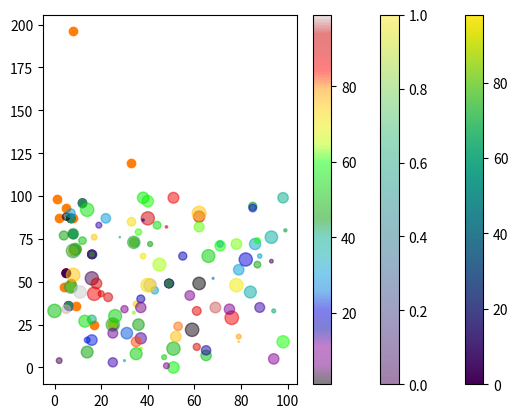

Here is the Python script that generated this plot:

# Scatter - the scatter() function plots one dot for each observation.
'''
import matplotlib.pyplot as plt
import numpy as np

x = np.array ([5 , 7, 8, 9 ,8, 6 ,34 , 7, 25, 16 , 49 , 12])
y = np.array([55 , 87, 78, 69 ,68, 36 ,73 , 47, 25, 66 , 49 , 96])

plt.scatter(x,y)
plt.show() '''

# Now we will compare 2 plots on same figure
'''
import matplotlib.pyplot as plt
import numpy as np
# day1 , age and speed of 12 cars:
x = np.array ([5 , 7, 8, 9 ,8, 6 ,34 , 7, 25, 16 , 49 , 12])
y = np.array([55 , 87, 78, 69 ,68, 36 ,73 , 47, 25, 66 , 49 , 96])
plt.scatter(x,y)

# day 2 , age and speed of 12 car

x = np.array ([1 , 2 ,9 , 8 , 7 , 9 , 5 , 4 , 17 , 8 , 33 , 8])
y = np.array([98 , 87,  69 , 69 ,49, 36 ,93 , 47, 25, 87, 119 , 196])

plt.scatter(x,y)
plt.show() '''

# Now we will set own color of markers
'''
import matplotlib.pyplot as plt
import numpy as np

# day1 , age and speed of 12 cars:
x = np.array ([5 , 7, 8, 9 ,8, 6 ,34 , 7, 25, 16 , 49 , 12])
y = np.array([55 , 87, 78, 69 ,68, 36 ,73 , 47, 25, 66 , 49 , 96])
plt.scatter(x,y , color = "green")

# day 2 , age and speed of 12 car

x = np.array ([1 , 2 ,9 , 8 , 7 , 9 , 5 , 4 , 17 , 8 , 33 , 8])
y = np.array([98 , 87,  69 , 69 ,49, 36 ,93 , 47, 25, 87, 119 , 196])

plt.scatter(x,y , color = 'hotpink')
plt.show() '''

# Now you can change color of each and individual dots
'''
import matplotlib.pyplot as plt
import numpy as np
# day1 , age and speed of 12 cars:
x = np.array ([5 , 7, 8, 9 ,8, 6 ,34 , 7, 25, 16 , 49 , 12])
y = np.array([55 , 87, 78, 69 ,68, 36 ,73 , 47, 25, 66 , 49 , 96])
colors = ["red" , "green" , "blue" , "yellow" ,"pink" ,"magenta" ,"cyan" , "hotpink" , "gray","purple" , "black" , "beige"]
plt.scatter(x,y , c=colors)
plt.show()'''

# Now we will create a color array and specify a colormap in scatter plot
'''
import matplotlib.pyplot as plt
import numpy as np
# day1 , age and speed of 12 cars:
x = np.array ([5 , 7, 8, 9 ,8, 6 ,34 , 7, 25, 16 , 49 , 12])
y = np.array([55 , 87, 78, 69 ,68, 36 ,73 , 47, 25, 66 , 49 , 96])

colors = ([0 , 34 , 56 , 73, 98 , 29 , 79 , 84 , 92 , 10 , 20 , 30])
plt.scatter(x,y,c=colors , cmap="viridis")
plt.show() '''

# you can also include colorbar in plot
'''
import matplotlib.pyplot as plt
import numpy as np
# day1 , age and speed of 12 cars:
x = np.array ([5 , 7, 8, 9 ,8, 6 ,34 , 7, 25, 16 , 49 , 12])
y = np.array([55 , 87, 78, 69 ,68, 36 ,73 , 47, 25, 66 , 49 , 96])

colors = ([0 , 34 , 56 , 73, 98 , 29 , 79 , 84 , 92 , 10 , 20 , 30])
plt.scatter(x,y,c=colors , cmap="viridis")
plt.colorbar()
plt.show() '''

# You can also change the size
'''
import matplotlib.pyplot as plt
import numpy as np
# day1 , age and speed of 12 cars:
x = np.array ([5 , 7, 8, 9 ,8, 6 ,34 , 7, 25, 16 , 49 , 12])
y = np.array([55 , 87, 78, 69 ,68, 36 ,73 , 47, 25, 66 , 49 , 96])

sizes = ([0 , 34 , 56 , 73, 98 , 29 , 79 , 84 , 92 , 10 , 20 , 30])#size of marker
plt.scatter(x,y, s=sizes)
plt.colorbar()
plt.show() '''

# alpha - you can adjust the transparency of dots

'''
import matplotlib.pyplot as plt
import numpy as np
# day1 , age and speed of 12 cars:
x = np.array ([5 , 7, 8, 9 ,8, 6 ,34 , 7, 25, 16 , 49 , 12])
y = np.array([55 , 87, 78, 69 ,68, 36 ,73 , 47, 25, 66 , 49 , 96])

sizes = ([0 , 34 , 56 , 73, 98 , 29 , 79 , 84 , 92 , 10 , 20 , 30])#size of marker
plt.scatter(x,y, s=sizes , alpha= 0.5)
plt.colorbar()
plt.show() '''


# Now we will combine color , size and alpha
import matplotlib.pyplot as plt
import numpy as np
# day1 , age and speed of 12 cars:

x = np.random.randint(100 ,size=(100))
y = np.random.randint(100 ,size=(100))
colors = np.random.randint(100 , size=(100))
sizes =np.random.randint(100 , size=(100))
plt.scatter(x , y , c= colors , s=sizes , alpha=0.5 ,cmap="nipy_spectral")
plt.colorbar()
plt.show() 


#__________________BEST OF LUCK ____________________#

